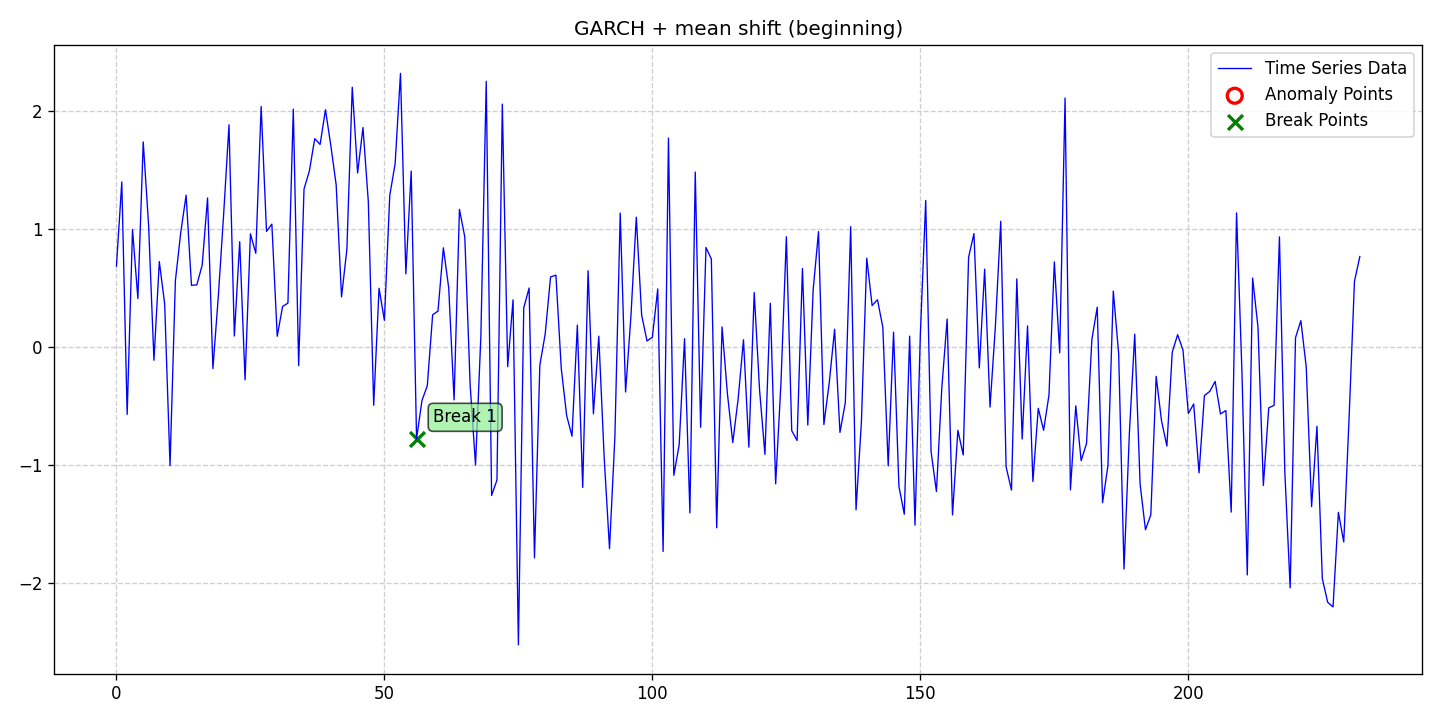

The data file committed next to this chart (first rows):
date, data, stationary, det_lin_up, det_lin_down, det_quad, det_cubic, det_exp, det_damped, stoc_trend, volatility, single_seas, multiple_seas, point_anom_single, point_anom_multi, collect_anom, context_anom, mean_shift, var_shift, trend_shift, point_anom_count, point_anom_location, point_anom_point, collect_anom_count
2020-01-01, 0.6881, 0, 0, 0, 0, 0, 0, 0, 0, 1, 0, 0, 0, 0, 0, 0, 1, 0, 0, 0, none, , 0
2020-01-02, 1.402, 0, 0, 0, 0, 0, 0, 0, 0, 1, 0, 0, 0, 0, 0, 0, 1, 0, 0, 0, none, , 0
2020-01-03, -0.5698, 0, 0, 0, 0, 0, 0, 0, 0, 1, 0, 0, 0, 0, 0, 0, 1, 0, 0, 0, none, , 0
2020-01-04, 0.999, 0, 0, 0, 0, 0, 0, 0, 0, 1, 0, 0, 0, 0, 0, 0, 1, 0, 0, 0, none, , 0
2020-01-05, 0.4132, 0, 0, 0, 0, 0, 0, 0, 0, 1, 0, 0, 0, 0, 0, 0, 1, 0, 0, 0, none, , 0
2020-01-06, 1.742, 0, 0, 0, 0, 0, 0, 0, 0, 1, 0, 0, 0, 0, 0, 0, 1, 0, 0, 0, none, , 0
2020-01-07, 1.037, 0, 0, 0, 0, 0, 0, 0, 0, 1, 0, 0, 0, 0, 0, 0, 1, 0, 0, 0, none, , 0
2020-01-08, -0.1104, 0, 0, 0, 0, 0, 0, 0, 0, 1, 0, 0, 0, 0, 0, 0, 1, 0, 0, 0, none, , 0
2020-01-09, 0.7264, 0, 0, 0, 0, 0, 0, 0, 0, 1, 0, 0, 0, 0, 0, 0, 1, 0, 0, 0, none, , 0
2020-01-10, 0.3677, 0, 0, 0, 0, 0, 0, 0, 0, 1, 0, 0, 0, 0, 0, 0, 1, 0, 0, 0, none, , 0
2020-01-11, -1.003, 0, 0, 0, 0, 0, 0, 0, 0, 1, 0, 0, 0, 0, 0, 0, 1, 0, 0, 0, none, , 0
2020-01-12, 0.5648, 0, 0, 0, 0, 0, 0, 0, 0, 1, 0, 0, 0, 0, 0, 0, 1, 0, 0, 0, none, , 0
2020-01-13, 0.9743, 0, 0, 0, 0, 0, 0, 0, 0, 1, 0, 0, 0, 0, 0, 0, 1, 0, 0, 0, none, , 0
2020-01-14, 1.29, 0, 0, 0, 0, 0, 0, 0, 0, 1, 0, 0, 0, 0, 0, 0, 1, 0, 0, 0, none, , 0
2020-01-15, 0.525, 0, 0, 0, 0, 0, 0, 0, 0, 1, 0, 0, 0, 0, 0, 0, 1, 0, 0, 0, none, , 0
2020-01-16, 0.5296, 0, 0, 0, 0, 0, 0, 0, 0, 1, 0, 0, 0, 0, 0, 0, 1, 0, 0, 0, none, , 0
2020-01-17, 0.6964, 0, 0, 0, 0, 0, 0, 0, 0, 1, 0, 0, 0, 0, 0, 0, 1, 0, 0, 0, none, , 0
2020-01-18, 1.266, 0, 0, 0, 0, 0, 0, 0, 0, 1, 0, 0, 0, 0, 0, 0, 1, 0, 0, 0, none, , 0
2020-01-19, -0.1803, 0, 0, 0, 0, 0, 0, 0, 0, 1, 0, 0, 0, 0, 0, 0, 1, 0, 0, 0, none, , 0
2020-01-20, 0.4258, 0, 0, 0, 0, 0, 0, 0, 0, 1, 0, 0, 0, 0, 0, 0, 1, 0, 0, 0, none, , 0
2020-01-21, 1.124, 0, 0, 0, 0, 0, 0, 0, 0, 1, 0, 0, 0, 0, 0, 0, 1, 0, 0, 0, none, , 0
2020-01-22, 1.887, 0, 0, 0, 0, 0, 0, 0, 0, 1, 0, 0, 0, 0, 0, 0, 1, 0, 0, 0, none, , 0
2020-01-23, 0.09534, 0, 0, 0, 0, 0, 0, 0, 0, 1, 0, 0, 0, 0, 0, 0, 1, 0, 0, 0, none, , 0
2020-01-24, 0.8956, 0, 0, 0, 0, 0, 0, 0, 0, 1, 0, 0, 0, 0, 0, 0, 1, 0, 0, 0, none, , 0
2020-01-25, -0.2766, 0, 0, 0, 0, 0, 0, 0, 0, 1, 0, 0, 0, 0, 0, 0, 1, 0, 0, 0, none, , 0
2020-01-26, 0.9625, 0, 0, 0, 0, 0, 0, 0, 0, 1, 0, 0, 0, 0, 0, 0, 1, 0, 0, 0, none, , 0
2020-01-27, 0.7972, 0, 0, 0, 0, 0, 0, 0, 0, 1, 0, 0, 0, 0, 0, 0, 1, 0, 0, 0, none, , 0
2020-01-28, 2.042, 0, 0, 0, 0, 0, 0, 0, 0, 1, 0, 0, 0, 0, 0, 0, 1, 0, 0, 0, none, , 0
2020-01-29, 0.9832, 0, 0, 0, 0, 0, 0, 0, 0, 1, 0, 0, 0, 0, 0, 0, 1, 0, 0, 0, none, , 0
2020-01-30, 1.044, 0, 0, 0, 0, 0, 0, 0, 0, 1, 0, 0, 0, 0, 0, 0, 1, 0, 0, 0, none, , 0
2020-01-31, 0.09306, 0, 0, 0, 0, 0, 0, 0, 0, 1, 0, 0, 0, 0, 0, 0, 1, 0, 0, 0, none, , 0
2020-02-01, 0.345, 0, 0, 0, 0, 0, 0, 0, 0, 1, 0, 0, 0, 0, 0, 0, 1, 0, 0, 0, none, , 0
2020-02-02, 0.3752, 0, 0, 0, 0, 0, 0, 0, 0, 1, 0, 0, 0, 0, 0, 0, 1, 0, 0, 0, none, , 0
2020-02-03, 2.02, 0, 0, 0, 0, 0, 0, 0, 0, 1, 0, 0, 0, 0, 0, 0, 1, 0, 0, 0, none, , 0
2020-02-04, -0.1558, 0, 0, 0, 0, 0, 0, 0, 0, 1, 0, 0, 0, 0, 0, 0, 1, 0, 0, 0, none, , 0
2020-02-05, 1.342, 0, 0, 0, 0, 0, 0, 0, 0, 1, 0, 0, 0, 0, 0, 0, 1, 0, 0, 0, none, , 0
2020-02-06, 1.495, 0, 0, 0, 0, 0, 0, 0, 0, 1, 0, 0, 0, 0, 0, 0, 1, 0, 0, 0, none, , 0
2020-02-07, 1.769, 0, 0, 0, 0, 0, 0, 0, 0, 1, 0, 0, 0, 0, 0, 0, 1, 0, 0, 0, none, , 0
2020-02-08, 1.72, 0, 0, 0, 0, 0, 0, 0, 0, 1, 0, 0, 0, 0, 0, 0, 1, 0, 0, 0, none, , 0
2020-02-09, 2.015, 0, 0, 0, 0, 0, 0, 0, 0, 1, 0, 0, 0, 0, 0, 0, 1, 0, 0, 0, none, , 0
2020-02-10, 1.711, 0, 0, 0, 0, 0, 0, 0, 0, 1, 0, 0, 0, 0, 0, 0, 1, 0, 0, 0, none, , 0
2020-02-11, 1.377, 0, 0, 0, 0, 0, 0, 0, 0, 1, 0, 0, 0, 0, 0, 0, 1, 0, 0, 0, none, , 0
2020-02-12, 0.4275, 0, 0, 0, 0, 0, 0, 0, 0, 1, 0, 0, 0, 0, 0, 0, 1, 0, 0, 0, none, , 0
2020-02-13, 0.8327, 0, 0, 0, 0, 0, 0, 0, 0, 1, 0, 0, 0, 0, 0, 0, 1, 0, 0, 0, none, , 0
2020-02-14, 2.206, 0, 0, 0, 0, 0, 0, 0, 0, 1, 0, 0, 0, 0, 0, 0, 1, 0, 0, 0, none, , 0
2020-02-15, 1.479, 0, 0, 0, 0, 0, 0, 0, 0, 1, 0, 0, 0, 0, 0, 0, 1, 0, 0, 0, none, , 0
2020-02-16, 1.864, 0, 0, 0, 0, 0, 0, 0, 0, 1, 0, 0, 0, 0, 0, 0, 1, 0, 0, 0, none, , 0
2020-02-17, 1.233, 0, 0, 0, 0, 0, 0, 0, 0, 1, 0, 0, 0, 0, 0, 0, 1, 0, 0, 0, none, , 0
2020-02-18, -0.4922, 0, 0, 0, 0, 0, 0, 0, 0, 1, 0, 0, 0, 0, 0, 0, 1, 0, 0, 0, none, , 0
2020-02-19, 0.5006, 0, 0, 0, 0, 0, 0, 0, 0, 1, 0, 0, 0, 0, 0, 0, 1, 0, 0, 0, none, , 0
2020-02-20, 0.2285, 0, 0, 0, 0, 0, 0, 0, 0, 1, 0, 0, 0, 0, 0, 0, 1, 0, 0, 0, none, , 0
2020-02-21, 1.288, 0, 0, 0, 0, 0, 0, 0, 0, 1, 0, 0, 0, 0, 0, 0, 1, 0, 0, 0, none, , 0
2020-02-22, 1.557, 0, 0, 0, 0, 0, 0, 0, 0, 1, 0, 0, 0, 0, 0, 0, 1, 0, 0, 0, none, , 0
2020-02-23, 2.323, 0, 0, 0, 0, 0, 0, 0, 0, 1, 0, 0, 0, 0, 0, 0, 1, 0, 0, 0, none, , 0
2020-02-24, 0.6228, 0, 0, 0, 0, 0, 0, 0, 0, 1, 0, 0, 0, 0, 0, 0, 1, 0, 0, 0, none, , 0
2020-02-25, 1.495, 0, 0, 0, 0, 0, 0, 0, 0, 1, 0, 0, 0, 0, 0, 0, 1, 0, 0, 0, none, , 0
2020-02-26, -0.778, 0, 0, 0, 0, 0, 0, 0, 0, 1, 0, 0, 0, 0, 0, 0, 1, 0, 0, 0, none, , 0
2020-02-27, -0.4526, 0, 0, 0, 0, 0, 0, 0, 0, 1, 0, 0, 0, 0, 0, 0, 1, 0, 0, 0, none, , 0
2020-02-28, -0.3271, 0, 0, 0, 0, 0, 0, 0, 0, 1, 0, 0, 0, 0, 0, 0, 1, 0, 0, 0, none, , 0
2020-02-29, 0.2755, 0, 0, 0, 0, 0, 0, 0, 0, 1, 0, 0, 0, 0, 0, 0, 1, 0, 0, 0, none, , 0
... 173 more rows
